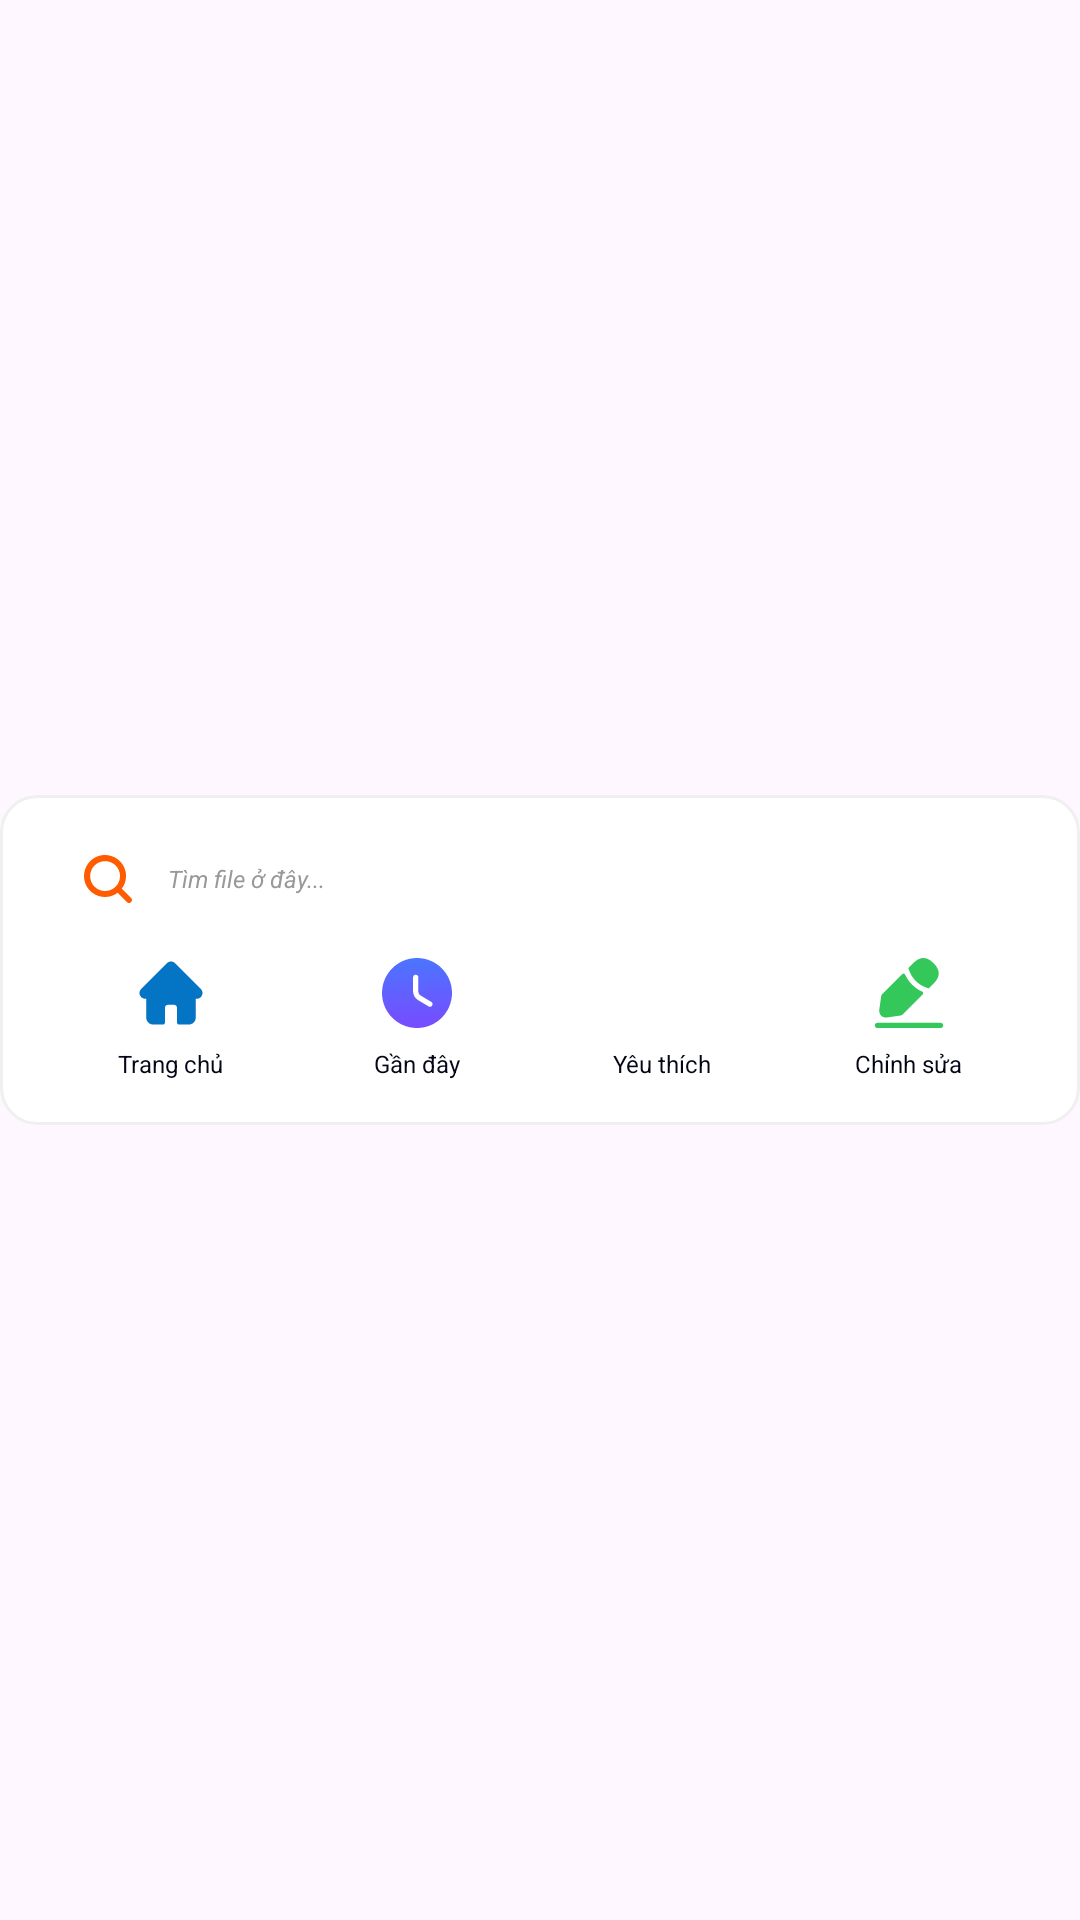

Layout XML and referenced resources for this Android screen:
<!-- AndroidManifest.xml: application theme Theme.MyLearning -->
<!-- res/layout/widget_preview_3.xml -->
<?xml version="1.0" encoding="utf-8"?>
<LinearLayout
    xmlns:android="http://schemas.android.com/apk/res/android"
    android:layout_width="match_parent"
    android:layout_height="match_parent"
    android:gravity="center"
    android:background="@android:color/transparent"
    >

    <LinearLayout
        android:layout_width="match_parent"
        android:layout_height="110dp"
        android:layout_gravity="center"
        android:orientation="vertical"
        android:gravity="center_horizontal"
        android:paddingStart="16dp"
        android:paddingEnd="16dp"
        android:paddingBottom="12dp"
        android:paddingTop="12dp"
        android:background="@drawable/widget_bg_container"
        >

        
        <LinearLayout
            android:layout_width="match_parent"
            android:layout_height="wrap_content"
            android:background="@drawable/widget_bg_search"
            android:orientation="horizontal"
            android:gravity="center_vertical"
            >
            <ImageView
                android:layout_width="16dp"
                android:layout_height="16dp"
                android:layout_marginTop="8dp"
                android:layout_marginBottom="8dp"
                android:layout_marginStart="12dp"
                android:layout_marginEnd="12dp"
                android:src="@drawable/add_feature_widget2_icon1s"/>
            <TextView
                android:layout_width="wrap_content"
                android:layout_height="wrap_content"
                android:text="@string/widget_search_placeholder"
                android:textColor="#999999"
                android:textSize="8sp"
                android:textStyle="italic"
                />
        </LinearLayout>

        <LinearLayout
            android:layout_width="match_parent"
            android:layout_height="wrap_content"
            android:orientation="horizontal"
            android:gravity="center"
            android:layout_marginTop="8dp"
            >
            <LinearLayout
                android:layout_width="0dp"
                android:layout_height="wrap_content"
                android:layout_weight="1"
                android:orientation="vertical"
                android:gravity="center">
                <ImageView
                    android:layout_width="28dp"
                    android:layout_height="28dp"
                    android:src="@drawable/add_feature_widget3_icon1s"
                    />
                <TextView
                    android:layout_width="wrap_content"
                    android:layout_height="wrap_content"
                    android:text="@string/widget_home"
                    android:layout_marginTop="4dp"
                    android:textSize="8sp"
                    android:textColor="#040516"
                    />
            </LinearLayout>
            <LinearLayout
                android:layout_width="0dp"
                android:layout_height="wrap_content"
                android:layout_weight="1"
                android:orientation="vertical"
                android:gravity="center">
                <ImageView
                    android:layout_width="28dp"
                    android:layout_height="28dp"
                    android:src="@drawable/add_feature_widget1_icon1s"
                    />
                <TextView
                    android:layout_width="wrap_content"
                    android:layout_height="wrap_content"
                    android:text="@string/widget_recent"
                    android:layout_marginTop="4dp"
                    android:textSize="8sp"
                    android:textColor="#040516"
                    />
            </LinearLayout>
            <LinearLayout
                android:layout_width="0dp"
                android:layout_height="wrap_content"
                android:layout_weight="1"
                android:orientation="vertical"
                android:gravity="center">
                <ImageView
                    android:layout_width="28dp"
                    android:layout_height="28dp"
                    android:src="@drawable/add_feature_widget1_icon2s"
                    />
                <TextView
                    android:layout_width="wrap_content"
                    android:layout_height="wrap_content"
                    android:text="@string/widget_bookmarks"
                    android:layout_marginTop="4dp"
                    android:textSize="8sp"
                    android:textColor="#040516"
                    />
            </LinearLayout>
            <LinearLayout
                android:layout_width="0dp"
                android:layout_height="wrap_content"
                android:layout_weight="1"
                android:orientation="vertical"
                android:gravity="center">
                <ImageView
                    android:layout_width="28dp"
                    android:layout_height="28dp"
                    android:src="@drawable/add_feature_widget3_icon2s"
                    />
                <TextView
                    android:layout_width="wrap_content"
                    android:layout_height="wrap_content"
                    android:text="@string/widget_edit"
                    android:layout_marginTop="4dp"
                    android:textSize="8sp"
                    android:textColor="#040516"
                    />
            </LinearLayout>
        </LinearLayout>

    </LinearLayout>
</LinearLayout>
<!-- resources referenced by this layout -->
<resources>
  <!-- drawable add_feature_widget1_icon1s (drawable) -->
  <vector xmlns:android="http://schemas.android.com/apk/res/android"
      xmlns:aapt="http://schemas.android.com/aapt"
      android:width="24dp"
      android:height="24dp"
      android:viewportWidth="24"
      android:viewportHeight="24">
    <path
        android:pathData="M12,2C6.49,2 2,6.49 2,12C2,17.51 6.49,22 12,22C17.51,22 22,17.51 22,12C22,6.49 17.51,2 12,2ZM16.35,15.57C16.21,15.81 15.96,15.94 15.7,15.94C15.57,15.94 15.44,15.91 15.32,15.83L12.22,13.98C11.45,13.52 10.88,12.51 10.88,11.62V7.52C10.88,7.11 11.22,6.77 11.63,6.77C12.04,6.77 12.38,7.11 12.38,7.52V11.62C12.38,11.98 12.68,12.51 12.99,12.69L16.09,14.54C16.45,14.75 16.57,15.21 16.35,15.57Z">
      <aapt:attr name="android:fillColor">
        <gradient
            android:startX="12"
            android:startY="2"
            android:endX="12"
            android:endY="22"
            android:type="linear">
          <item android:offset="0" android:color="#FF4B75FF"/>
          <item android:offset="1" android:color="#FF784BFF"/>
        </gradient>
      </aapt:attr>
    </path>
  </vector>
  <!-- drawable add_feature_widget2_icon1s (drawable) -->
  <vector xmlns:android="http://schemas.android.com/apk/res/android"
      android:width="14dp"
      android:height="14dp"
      android:viewportWidth="14"
      android:viewportHeight="14">
    <group>
      <clip-path
          android:pathData="M0,0h14v14h-14z"/>
      <path
          android:pathData="M13.743,12.51L11.034,9.799C13.061,7.089 12.508,3.249 9.799,1.222C7.089,-0.806 3.249,-0.253 1.222,2.457C-0.806,5.166 -0.253,9.006 2.457,11.034C4.633,12.662 7.622,12.662 9.799,11.034L12.51,13.745C12.85,14.085 13.403,14.085 13.743,13.745C14.084,13.404 14.084,12.851 13.743,12.511L13.743,12.51ZM6.15,10.51C3.742,10.51 1.79,8.558 1.79,6.15C1.79,3.742 3.742,1.79 6.15,1.79C8.558,1.79 10.51,3.742 10.51,6.15C10.508,8.557 8.557,10.508 6.15,10.51Z"
          android:fillColor="#FF5C01"/>
    </group>
  </vector>
  <!-- drawable widget_bg_container (drawable) -->
  <?xml version="1.0" encoding="utf-8"?>
  <shape xmlns:android="http://schemas.android.com/apk/res/android"
      android:shape="rectangle">
      <solid android:color="#FFFFFF" />
      <stroke android:color="#F0F0F0" android:width="1dp"/>
      <corners android:radius="12dp" />
  </shape>
  <string name="widget_bookmarks">Yêu thích</string>
  <string name="widget_edit">Chỉnh sửa</string>
  <string name="widget_home">Trang chủ</string>
  <string name="widget_recent">Gần đây</string>
  <string name="widget_search_placeholder">Tìm file ở đây...</string>
  <style name="Theme.MyLearning" parent="Base.Theme.MyLearning" />
  <style name="Base.Theme.MyLearning" parent="Theme.Material3.DayNight.NoActionBar">
          
          
      </style>
</resources>
